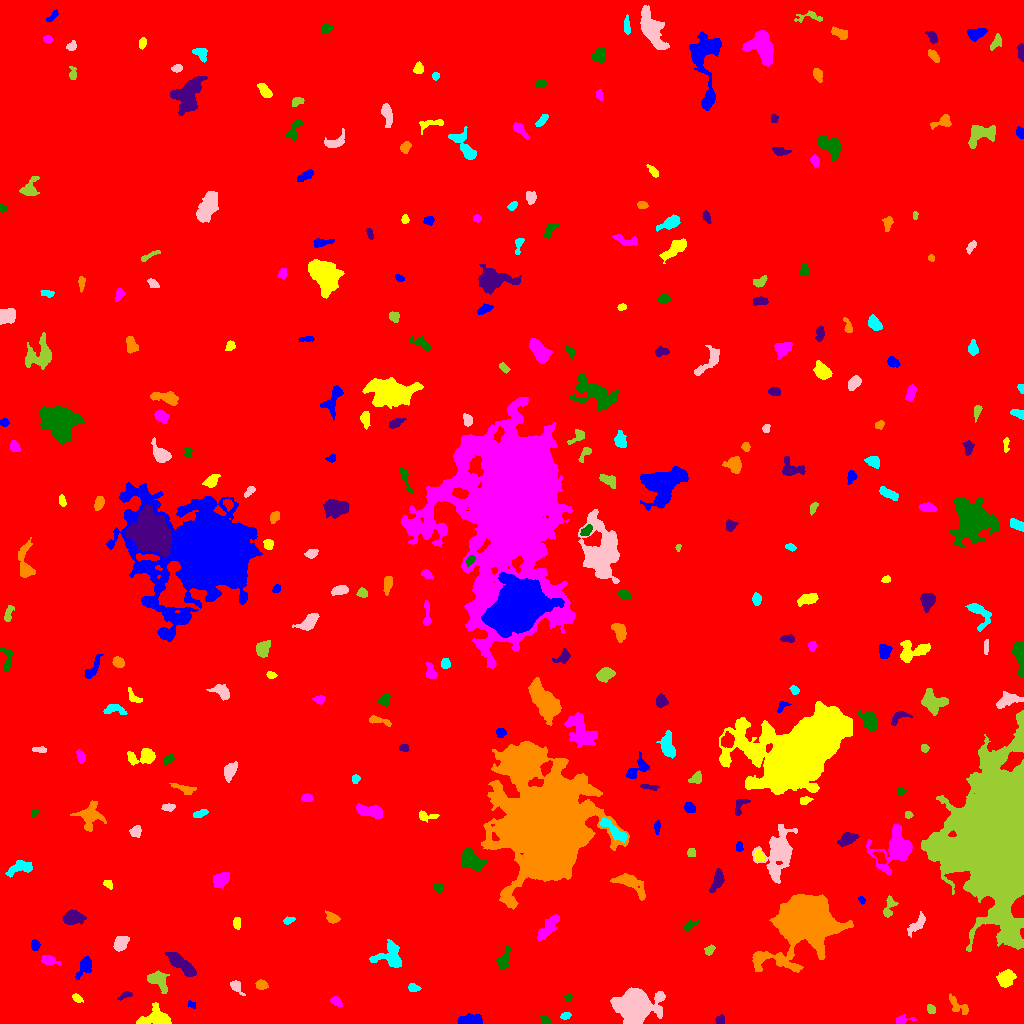

Values plotted in this chart, from the file beside it:
ID, X, Y, A, B, theta, total_flux, mu_max, mu_median, mu_mean, R_fwhm, R_e, R10, R90, x_start, x_end, y_start, y_end, area, greylevel
0, 517.4, 513, 297, 293.7, -0.5543, 2375448, 15.0, 2.0, 2.567, 92.53, 246.8, 93.81, 404.8, 0, 1023, 0, 1023, 925557, 2.567
1, 469.3, 3.132, 6.586, 2.353, 0.07123, 846.0, 10.0, 4.0, 3.76, 4.853, 4.549, 1.693, 7.181, 457, 482, 0, 10, 225, 10.76
2, 157.2, 5.392, 7.423, 4.465, -0.001073, 2290, 15.0, 5.0, 5.887, 5.754, 5.585, 2.185, 9.474, 136, 171, 0, 21, 389, 11.89
3, 902, 3.317, 4.65, 2.019, 0.1369, 410.0, 7.0, 3.0, 3.661, 4.029, 3.192, 1.262, 5.232, 896, 916, 0, 9, 112, 9.661
4, 544.6, 3.086, 2.659, 1.884, -0.8975, 186.0, 5.0, 2.0, 2.416, 3.385, 2.585, 0.9772, 4.029, 540, 550, 0, 8, 77, 10.42
5, 720.2, 3.541, 2.243, 2.102, 0.05241, 246.0, 6.0, 3.0, 3.114, 3.989, 2.821, 1.128, 4.297, 715, 724, 0, 9, 79, 10.11
6, 957.9, 18.44, 7.406, 2.672, -0.7148, 252.0, 4.0, 1.0, 1.299, 4.549, 4.107, 1.493, 6.747, 949, 968, 9, 30, 194, 8.299
7, 565.1, 7.338, 2.479, 1.464, 0.3293, 148.0, 7.0, 2.0, 2.085, 1.871, 2.257, 0.7979, 3.827, 560, 571, 4, 11, 71, 9.085
8, 635, 17.12, 7.961, 7.256, 0.4215, 21621, 66.0, 11.0, 17, 8.538, 8.575, 3.338, 15.07, 610, 665, 0, 36, 1272, 23
9, 930.7, 14.2, 2.286, 1.875, -1.078, 244.0, 8.0, 3.0, 3.169, 3.338, 2.646, 0.9772, 4.068, 927, 935, 10, 19, 77, 10.17
10, 831.7, 10.71, 6.309, 2.949, 1.206, 544.0, 6.0, 2.0, 2.286, 5.726, 4.37, 1.784, 7.047, 824, 842, 0, 19, 238, 9.286
11, 191.1, 19.14, 1.955, 1.278, -0.3624, 96.0, 5.0, 1.0, 1.778, 2.326, 1.954, 0.5642, 3.29, 188, 195, 15, 23, 54, 11.78
12, 77.07, 25.26, 2.421, 1.642, -0.6739, 213.0, 7.0, 2.0, 2.696, 2.877, 2.394, 0.9772, 3.909, 72, 83, 21, 30, 79, 9.696
13, 336.4, 22.01, 2.792, 1.833, -0.7192, 295.0, 7.0, 3.0, 3.01, 3.568, 2.877, 1.128, 4.514, 330, 342, 17, 27, 98, 10.01
14, 568.3, 25.88, 1.675, 1.609, 0.5916, 131.0, 7.0, 2.0, 2.62, 2.034, 1.954, 0.7979, 3.338, 564, 572, 22, 29, 50, 9.62
15, 124.9, 27.93, 4.084, 1.554, 0.4309, 249.0, 6.0, 3.0, 3.0, 4.107, 3.038, 1.128, 4.652, 117, 132, 23, 32, 83, 9.0
16, 261, 38.52, 2.772, 2.096, -0.004085, 348.0, 6.0, 3.0, 3.222, 4.687, 3.141, 1.262, 4.82, 255, 268, 34, 44, 108, 10.22
17, 413, 35.53, 2.652, 1.949, -0.1674, 233.0, 6.0, 2.0, 2.589, 3.7, 2.821, 0.9772, 4.406, 408, 421, 32, 40, 90, 9.589
18, 235.9, 37.3, 3.89, 2.217, -0.9068, 531.0, 10.0, 4.0, 4.282, 4.068, 3.29, 1.262, 5.382, 230, 245, 28, 43, 124, 10.28
19, 156.2, 44.15, 5.554, 3.476, -0.7716, 926.0, 10.0, 2.0, 3.238, 5.046, 4.37, 1.693, 7.464, 147, 169, 30, 53, 286, 11.24
20, 308.7, 60.07, 7.991, 3.283, -1.061, 1049, 9.0, 3.0, 3.094, 4.72, 5.412, 2.034, 8.885, 297, 318, 49, 78, 339, 10.09
21, 85.13, 58.43, 5.235, 2.675, 1.086, 654.0, 10.0, 2.0, 2.986, 3.989, 3.868, 1.493, 6.699, 75, 91, 44, 67, 219, 9.986
22, 1006, 45.01, 4, 3.345, 0.5896, 1199, 11.0, 4.0, 4.702, 5.67, 4.687, 1.871, 7.421, 996, 1016, 36, 54, 255, 11.7
23, 48.76, 63.21, 4.515, 2.15, -0.2696, 299.0, 5.0, 2.0, 2.007, 3.568, 3.478, 1.262, 5.89, 41, 61, 58, 68, 149, 9.007
24, 504.4, 65.43, 6.078, 2.322, 1.202, 536.0, 6.0, 3.0, 2.667, 5.781, 4.37, 1.784, 6.77, 496, 510, 54, 78, 201, 10.67
25, 182, 58.65, 9.824, 2.782, -0.6973, 1535, 10.0, 3.0, 4.029, 6.604, 5.89, 2.257, 9.624, 164, 196, 47, 71, 381, 10.03
26, 803, 103, 12.51, 10.34, 0.6084, 82646, 164.0, 11.0, 24.94, 9.474, 11.33, 4.184, 22.38, 752, 853, 51, 129, 3314, 30.94
27, 390.5, 66.2, 7.008, 5.906, -0.2672, 2071, 15.0, 4.0, 4.839, 4.886, 5.971, 2.111, 9.982, 369, 401, 56, 84, 428, 10.84
28, 121.1, 79.72, 3.624, 2.7, 0.8594, 911.0, 12.0, 4.0, 4.672, 4.886, 3.949, 1.596, 6.283, 113, 129, 72, 87, 195, 11.67
29, 709.8, 73.51, 2.728, 1.829, 0.8761, 176.0, 5.0, 2.0, 2.023, 3.09, 2.764, 0.9772, 4.514, 704, 715, 68, 79, 87, 9.023
30, 480.9, 74.92, 3.337, 1.844, -1.454, 132.0, 4.0, 1.0, 1.333, 3.478, 2.877, 1.128, 4.652, 475, 485, 67, 82, 99, 8.333
31, 35.14, 78.22, 2.43, 2.077, 1.531, 331.0, 8.0, 3.0, 3.678, 3.7, 2.821, 1.128, 4.478, 31, 40, 73, 84, 90, 10.68
32, 236.7, 100.6, 2.715, 1.713, -1.567, 253.0, 6.0, 3.0, 2.843, 3.909, 2.764, 1.128, 4.297, 233, 240, 94, 106, 89, 9.843
33, 548, 96.08, 8.567, 2.661, 0.8937, 819.0, 7.0, 2.5, 2.676, 4.983, 5.352, 2.034, 8.425, 537, 559, 83, 109, 306, 9.676
34, 689.5, 98.09, 3.603, 1.675, 0.5027, 237.0, 6.0, 2.0, 2.279, 3.613, 2.821, 1.128, 4.687, 684, 699, 93, 105, 104, 9.279
35, 72.33, 105.9, 4.513, 3.11, 0.06821, 2013, 20.0, 7.0, 7.568, 5.232, 4.687, 1.871, 7.611, 62, 86, 99, 114, 266, 13.57
36, 332.2, 105.7, 3.443, 2.273, -0.5193, 429.0, 7.0, 3.0, 3.352, 4.334, 3.523, 1.382, 5.47, 325, 340, 100, 113, 128, 10.35
37, 288.6, 103.2, 2.803, 1.633, 0.2509, 138.0, 4.0, 2.0, 1.865, 3.868, 2.646, 0.9772, 4.107, 283, 295, 99, 107, 74, 8.865
38, 917.9, 99.76, 6.127, 2.403, 0.8806, 667.0, 12.0, 3.0, 3.335, 3.192, 4.029, 1.382, 6.817, 907, 925, 86, 112, 200, 10.34
39, 888.8, 116.6, 5.931, 2.478, 1.309, 447.0, 7.0, 2.0, 2.693, 3.868, 3.785, 1.493, 6.155, 883, 898, 106, 128, 166, 11.69
40, 1019, 114.9, 4.401, 2.9, 1.396, 5353, 49.0, 21.0, 22.68, 5.754, 4.478, 1.871, 7.001, 1011, 1023, 106, 128, 236, 73.68
41, 861.6, 123.6, 1.994, 1.424, -1.039, 119.0, 5.0, 2.0, 2.479, 2.646, 2.185, 0.7979, 3.338, 858, 865, 119, 127, 48, 9.479
42, 108.1, 139.4, 2.402, 1.72, -0.751, 193.0, 5.0, 3.0, 2.644, 3.568, 2.585, 0.9772, 3.989, 103, 112, 134, 143, 73, 9.644
43, 221.5, 144.8, 4.476, 3.018, 0.6263, 522.0, 5.0, 2.0, 2.394, 5.585, 4.442, 1.784, 6.887, 213, 229, 135, 151, 218, 9.394
44, 439.3, 135.2, 2.371, 1.897, -0.5951, 161.0, 7.0, 2.0, 1.94, 1.784, 2.523, 0.7979, 4.297, 433, 443, 130, 140, 83, 8.94
45, 717.5, 143.8, 5.666, 2.399, 1.245, 482.0, 6.0, 2.0, 2.306, 4.886, 4.222, 1.596, 6.794, 709, 724, 131, 155, 209, 9.306
46, 629.9, 140.5, 8.909, 3.699, -0.5595, 1113, 11.0, 2.0, 2.869, 3.432, 5.67, 1.954, 9.407, 610, 645, 123, 150, 388, 9.869
47, 20.63, 155.5, 7.187, 2.839, 0.2155, 790.0, 7.0, 3.0, 3.098, 5.47, 5.015, 1.954, 7.979, 5, 32, 146, 163, 255, 9.098
48, 778.8, 172.3, 9.792, 5.924, 1.292, 6380, 28.0, 3.0, 6.393, 7.047, 7.024, 2.764, 13.85, 752, 797, 140, 199, 998, 13.39
49, 691.5, 170.9, 2.068, 1.955, -1.512, 264.0, 7.0, 3.0, 3.616, 3.385, 2.585, 0.9772, 3.989, 687, 695, 167, 175, 73, 10.62
50, 880.5, 165.8, 3.638, 1.877, -0.9919, 312.0, 6.0, 3.0, 2.713, 4.37, 3.241, 1.262, 5.046, 872, 886, 159, 172, 115, 13.71
51, 739.1, 176.4, 2.605, 1.785, 1.512, 217.0, 7.0, 3.0, 3.191, 2.821, 2.459, 0.9772, 3.989, 736, 743, 172, 182, 68, 15.19
52, 758.9, 167.4, 3.11, 2.042, -1.01, 246.0, 5.0, 2.0, 2.485, 3.868, 3.192, 1.128, 4.853, 754, 764, 163, 174, 99, 13.48
53, 894.9, 175.5, 11.81, 8.634, 0.9618, 3706, 10.0, 4.0, 4.255, 10.91, 9.373, 3.742, 14.44, 866, 912, 149, 199, 871, 10.25
54, 471.7, 163.4, 6.597, 3.864, -0.6895, 1552, 8.0, 4.0, 4.15, 8.406, 6.206, 2.585, 9.491, 461, 487, 152, 175, 374, 10.15
55, 848.4, 185.6, 4.24, 2.493, 0.3583, 819.0, 12.0, 3.0, 4.034, 4.406, 3.868, 1.493, 6.457, 837, 859, 177, 191, 203, 11.03
56, 550.9, 201.4, 23.84, 19.73, -1.341, 158234, 114.0, 8.0, 15.12, 12.89, 21.19, 7.159, 44.01, 481, 629, 114, 282, 10468, 21.12
57, 613.5, 193.3, 9.198, 2.255, -0.7065, 848.0, 7.0, 3.0, 3.118, 6.103, 5.015, 1.954, 7.756, 600, 627, 181, 206, 272, 15.12
58, 135.5, 192.2, 2.698, 2.294, 0.5484, 320.0, 7.0, 2.0, 2.689, 3.338, 3.09, 1.128, 5.015, 129, 141, 186, 198, 119, 9.689
59, 1000, 180.9, 35.87, 19.66, -1.52, 263974, 134.0, 14.0, 22.34, 15.05, 26.03, 8.956, 48.12, 921, 1023, 72, 313, 11818, 27.34
... 262 more rows
